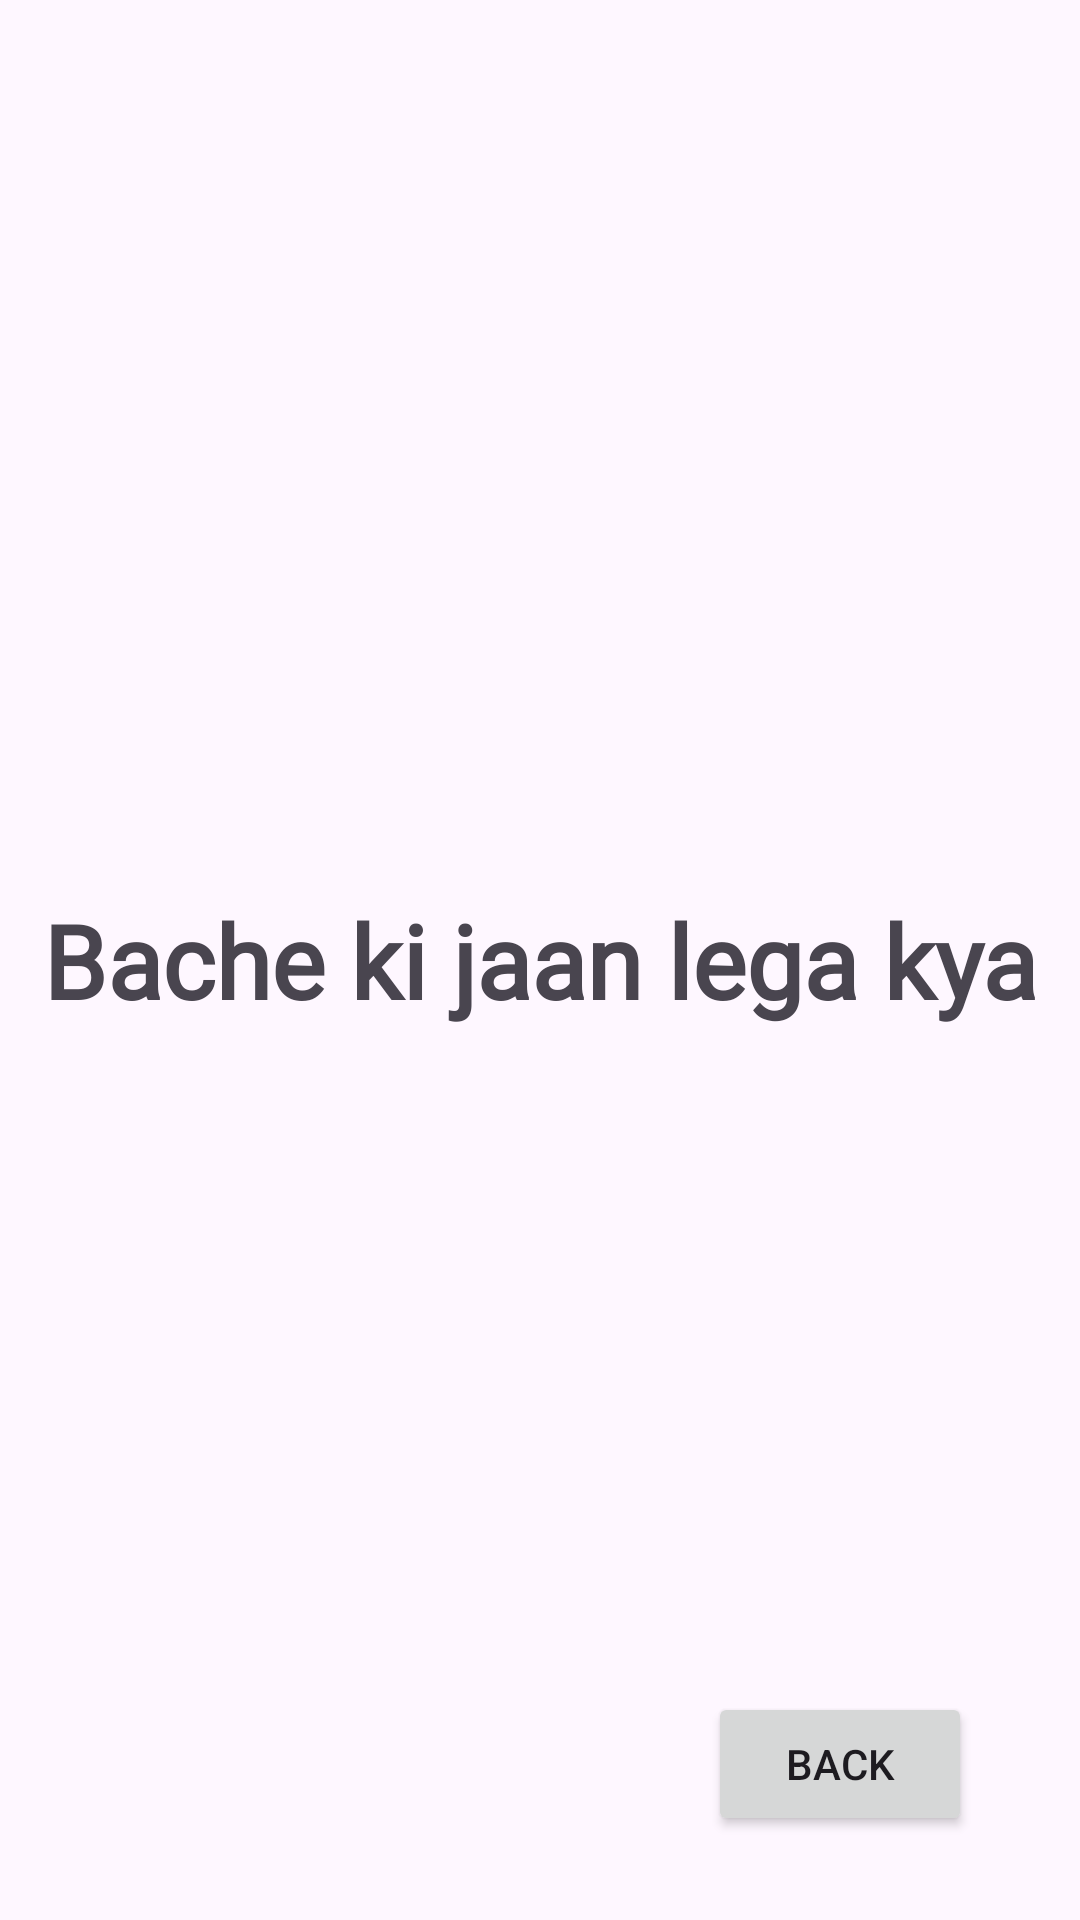

This screen was rendered from an Android layout file. Write that file and the resources it references.
<!-- AndroidManifest.xml: application theme Theme.MyApplication -->
<!-- res/layout/activity_multiplayer.xml -->
<?xml version="1.0" encoding="utf-8"?>
<androidx.constraintlayout.widget.ConstraintLayout xmlns:android="http://schemas.android.com/apk/res/android"
    xmlns:app="http://schemas.android.com/apk/res-auto"
    xmlns:tools="http://schemas.android.com/tools"
    android:layout_width="match_parent"
    android:layout_height="match_parent"
    android:background="@color/material_on_surface_stroke"
    tools:context=".multiplayerActivity">

    <Button
        android:id="@+id/button3"
        android:layout_width="wrap_content"
        android:layout_height="wrap_content"
        android:layout_marginEnd="36dp"
        android:layout_marginBottom="28dp"
        android:onClick="back"
        android:text="Back"
        app:layout_constraintBottom_toBottomOf="parent"
        app:layout_constraintEnd_toEndOf="parent" />

    <TextView
        android:id="@+id/textView2"
        android:layout_width="wrap_content"
        android:layout_height="wrap_content"
        android:fontFamily="@font/acme"
        android:text="Bache ki jaan lega kya"
        android:textSize="34sp"
        android:textStyle="bold"
        app:layout_constraintBottom_toBottomOf="parent"
        app:layout_constraintEnd_toEndOf="parent"
        app:layout_constraintStart_toStartOf="parent"
        app:layout_constraintTop_toTopOf="parent" />
</androidx.constraintlayout.widget.ConstraintLayout>
<!-- resources referenced by this layout -->
<resources>
  <style name="Theme.MyApplication" parent="Base.Theme.MyApplication" />
  <style name="Base.Theme.MyApplication" parent="Theme.Material3.DayNight.NoActionBar">
      </style>
</resources>
